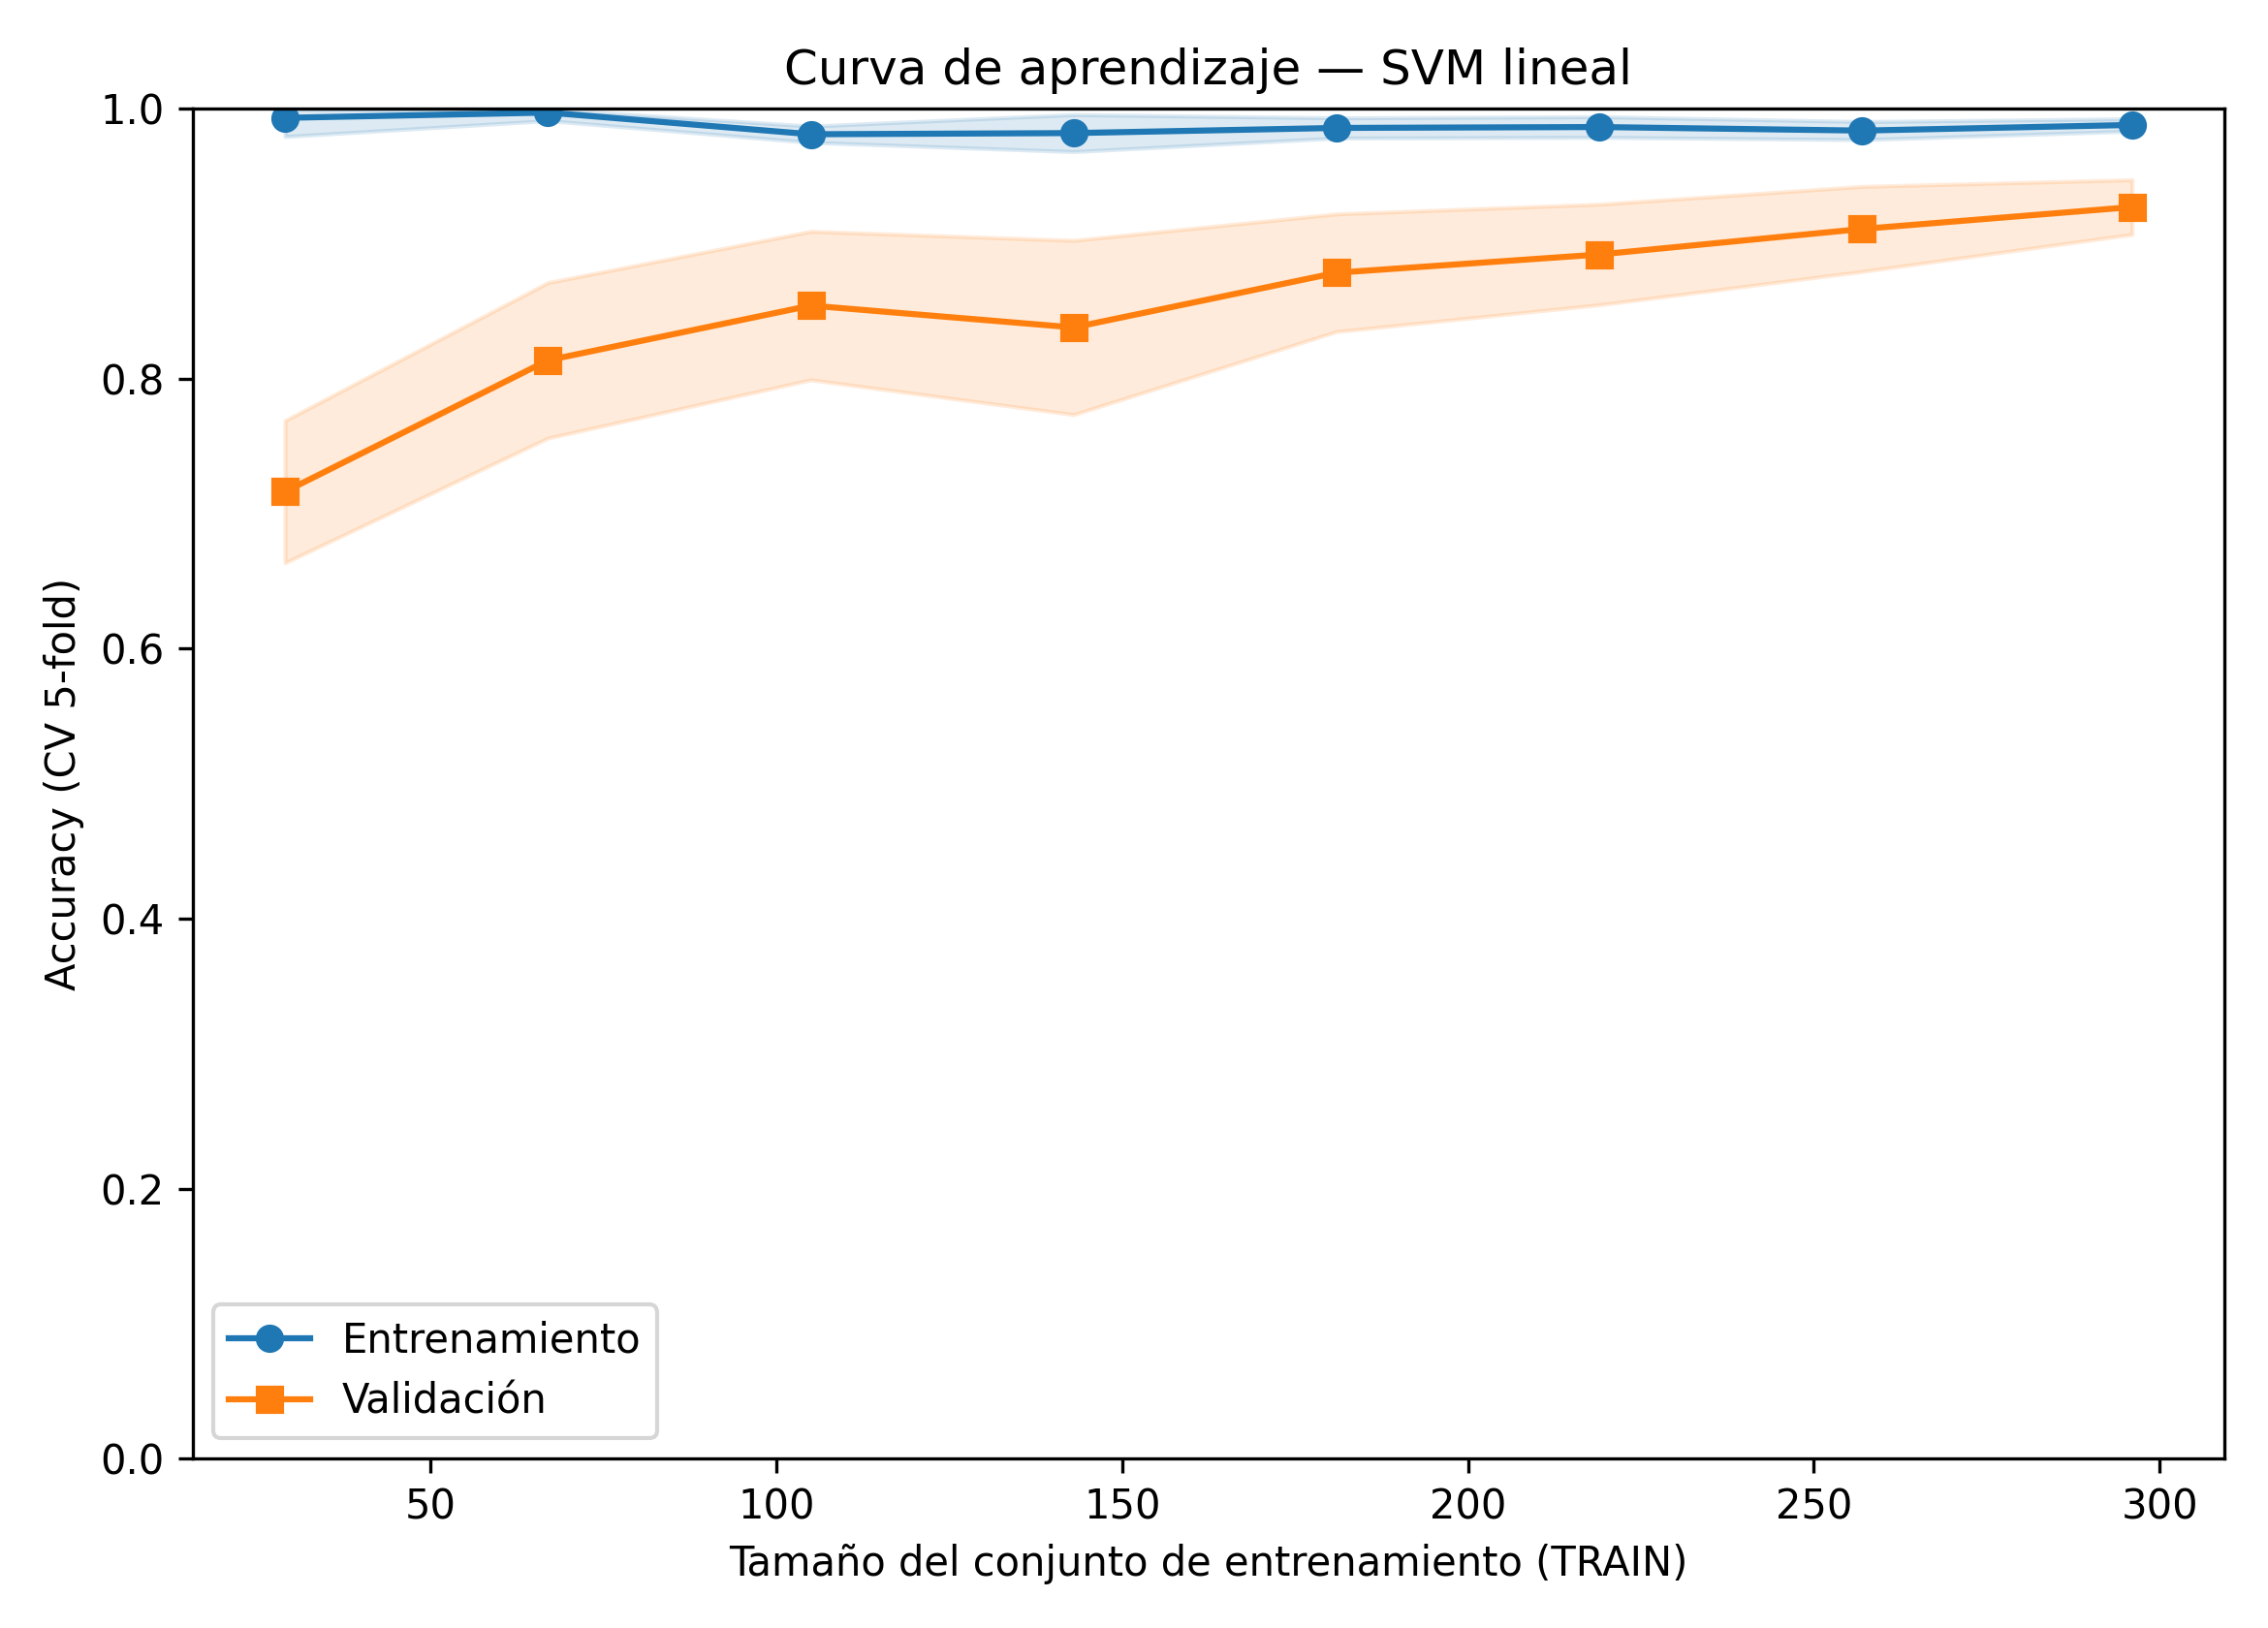

Source data for this figure (header and first rows):
train_size, acc_train_cv_mean, acc_train_cv_std, acc_valid_cv_mean, acc_valid_cv_std, loss_train_mean, loss_valid_mean
29, 0.9931, 0.0138, 0.7162, 0.0527, 0.0069, 0.2838
67, 0.997, 0.006, 0.8135, 0.0576, 0.003, 0.1865
105, 0.981, 0.006, 0.8541, 0.055, 0.019, 0.1459
143, 0.9818, 0.0137, 0.8378, 0.0645, 0.0182, 0.1622
181, 0.9856, 0.0075, 0.8784, 0.0436, 0.0144, 0.1216
219, 0.9863, 0.0076, 0.8919, 0.0373, 0.0137, 0.1081
257, 0.9837, 0.0067, 0.9108, 0.0315, 0.0163, 0.0892
296, 0.9878, 0.0046, 0.927, 0.0202, 0.0122, 0.073
